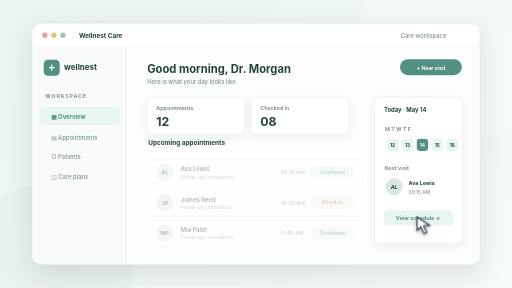
t = 0.00 s
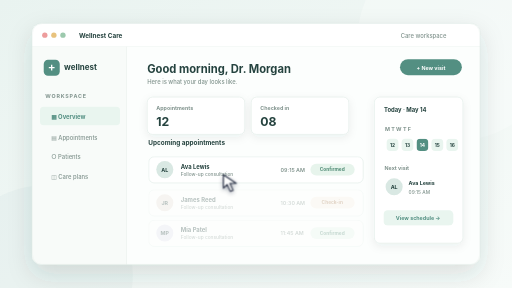
t = 1.04 s
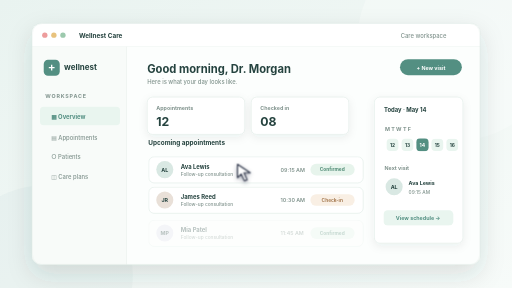
t = 1.97 s
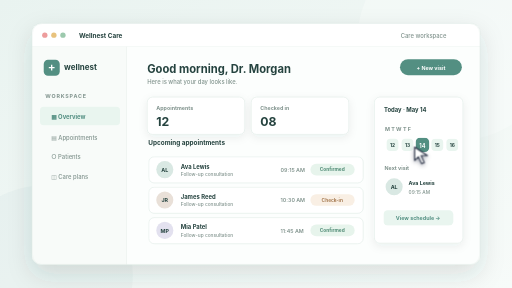
t = 3.00 s
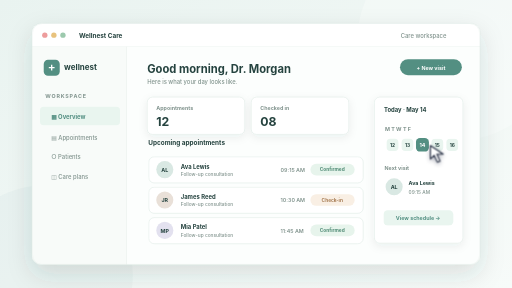
t = 4.08 s
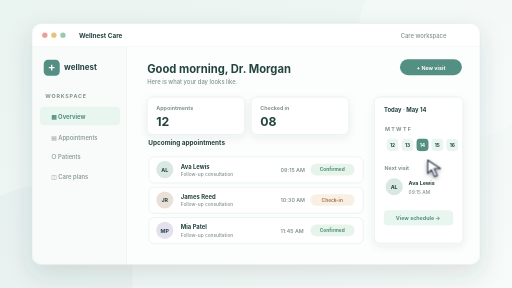
t = 5.01 s

The animated SVG that drew these frames (rendered in a browser with its animation timeline set to each time). Animation: 6 CSS @keyframes rules; one cycle of 6.00 s, repeats indefinitely.

<svg xmlns="http://www.w3.org/2000/svg" viewBox="0 0 960 540" role="img" aria-labelledby="title desc">
  <title id="title">Wellnest Care interface preview</title>
  <desc id="desc">Illustrative fictional healthcare application interface; not a screenshot of an employer product.</desc>
  <style>
    /* Edit these palette tokens to restyle this sample. Geometry lives in LAYOUT in the generator. */
    svg { --bg:#e9f3f0; --bg2:#f7fbf9; --ink:#25433f; --muted:#80938d; --accent:#538f82; --accent-soft:#e9f5ef; --border:#dce9e3; --surface:#ffffff; --line:#dce9e3; font-family:Inter,ui-sans-serif,system-ui,-apple-system,BlinkMacSystemFont,"Segoe UI",sans-serif; }

    /* One six-second loop; the host unmounts this document on card leave. */
    .motion-pointer{animation:pointerRoute 6s ease-in-out infinite;filter:drop-shadow(0 3px 4px #151c3760)}.motion-tap{animation:pointerTap 6s ease-out infinite;transform-origin:2px 2px}@keyframes pointerRoute{0%{transform:translate(782px,407px)}23%{transform:translate(365px,316px)}56%,76%{transform:translate(807px,273px)}100%{transform:translate(782px,407px)}}@keyframes pointerTap{0%,52%,60%,100%{opacity:0;transform:scale(.4)}56%{opacity:.8;transform:scale(1.5)}59%{opacity:0;transform:scale(2)}}.motion-row-1{animation:row1 6s ease-out infinite}@keyframes row1{0%,8%{opacity:.32;transform:translateY(5px)}16%,91%{opacity:1;transform:translateY(0)}100%{opacity:.32;transform:translateY(5px)}}.motion-row-2{animation:row2 6s ease-out infinite}@keyframes row2{0%,21%{opacity:.32;transform:translateY(5px)}29%,91%{opacity:1;transform:translateY(0)}100%{opacity:.32;transform:translateY(5px)}}.motion-row-3{animation:row3 6s ease-out infinite}@keyframes row3{0%,34%{opacity:.32;transform:translateY(5px)}42%,91%{opacity:1;transform:translateY(0)}100%{opacity:.32;transform:translateY(5px)}}.motion-calendar{animation:calendarPulse 6s ease-in-out infinite;transform-box:fill-box;transform-origin:center}@keyframes calendarPulse{0%,28%,100%{transform:scale(1)}40%,48%{transform:scale(1.16)}}
    @media(prefers-reduced-motion:reduce){.motion-pointer,.motion-tap{display:none}.motion-row,.motion-layer,.motion-swatch,.motion-art,.motion-line,.motion-area,.motion-bar,.motion-dot,.motion-fill,.motion-kpi,.motion-calendar,.motion-trace,.motion-scan{animation:none!important;opacity:1!important;transform:none!important;stroke-dashoffset:0!important}}
  </style>
  <defs>
    <linearGradient id="backdrop" x2="1" y2="1"><stop stop-color="var(--bg)"/><stop offset="1" stop-color="var(--bg2)"/></linearGradient>
    <linearGradient id="panel" x2="0" y2="1"><stop stop-color="var(--surface)"/><stop offset="1" stop-color="var(--bg2)"/></linearGradient>
    <filter id="windowShadow" x="-20%" y="-25%" width="140%" height="160%"><feDropShadow dx="0" dy="18" stdDeviation="23" flood-color="var(--ink)" flood-opacity=".14"/></filter>
    <filter id="cardShadow" x="-20%" y="-30%" width="140%" height="170%"><feDropShadow dx="0" dy="5" stdDeviation="8" flood-color="var(--ink)" flood-opacity=".07"/></filter>
    <clipPath id="windowClip"><rect x="60" y="44" width="840" height="452" rx="18"/></clipPath>
  </defs>
  <rect width="960" height="540" fill="url(#backdrop)"/>
  <circle cx="858" cy="75" r="188" fill="var(--surface)" opacity=".26"/>
  <circle cx="80" cy="517" r="169" fill="var(--accent)" opacity=".045"/>
  <rect x="60" y="44" width="840" height="452" rx="18" fill="var(--surface)" filter="url(#windowShadow)"/>
  <g clip-path="url(#windowClip)">
    <rect x="60" y="44" width="840" height="44" fill="var(--surface)"/>
    <path d="M60 88H900" stroke="var(--border)"/>
    <circle cx="84" cy="66" r="5" fill="#ed9c9c"/><circle cx="101" cy="66" r="5" fill="#e8c27d"/><circle cx="118" cy="66" r="5" fill="#9cc9ad"/>
    <text x="148" y="71" fill="var(--ink)" font-size="12" font-weight="700" >Wellnest Care</text>
    <text x="837" y="71" fill="var(--muted)" font-size="11" font-weight="500" text-anchor="end">Care workspace</text>

    <rect x="60" y="88" width="178" height="408" rx="0" fill="#f8fbf9" />
    <path d="M238 88v408" stroke="var(--border)"/>
    <rect x="82" y="112" width="30" height="30" rx="8" fill="var(--accent)" />
    <text x="97" y="133" fill="#ffffff" font-size="22" font-weight="600" text-anchor="middle">+</text>
    <text x="120" y="132" fill="var(--ink)" font-size="15" font-weight="750" >wellnest</text>
    <text x="85" y="184" fill="var(--muted)" font-size="10" font-weight="700" letter-spacing="1.5">WORKSPACE</text>
    <rect x="75" y="200" width="150" height="35" rx="7" fill="var(--accent-soft)" />
    <text x="96" y="223" fill="var(--accent)" font-size="11" font-weight="700" >▦  Overview</text>
    <text x="96" y="262" fill="var(--muted)" font-size="11" font-weight="500" >▤  Appointments</text>
    <text x="96" y="299" fill="var(--muted)" font-size="11" font-weight="500" >○  Patients</text>
    <text x="96" y="336" fill="var(--muted)" font-size="11" font-weight="500" >◫  Care plans</text>
    <rect x="238" y="88" width="662" height="408" rx="0" fill="#fcfefd" />
    <text x="276" y="137" fill="var(--ink)" font-size="21" font-weight="750" >Good morning, Dr. Morgan</text>
    <text x="276" y="158" fill="var(--muted)" font-size="11" font-weight="500" >Here is what your day looks like.</text>
    <rect x="750" y="111" width="116" height="30" rx="15" fill="var(--accent)" />
    <text x="808" y="131" fill="#ffffff" font-size="10" font-weight="700" text-anchor="middle">+ New visit</text>
    <rect x="276" y="182" width="183" height="70" rx="10" fill="var(--surface)" stroke="var(--border)" filter="url(#cardShadow)"/>
    <text x="293" y="206" fill="var(--muted)" font-size="10" font-weight="650" >Appointments</text>
    <text x="293" y="236" fill="var(--ink)" font-size="23" font-weight="750" >12</text>
    <rect x="471" y="182" width="183" height="70" rx="10" fill="var(--surface)" stroke="var(--border)" filter="url(#cardShadow)"/>
    <text x="488" y="206" fill="var(--muted)" font-size="10" font-weight="650" >Checked in</text>
    <text x="488" y="236" fill="var(--ink)" font-size="23" font-weight="750" >08</text>
    <text x="278" y="271" fill="var(--ink)" font-size="12" font-weight="700" >Upcoming appointments</text>

    <g class="motion-row motion-row-1">
    <rect x="279" y="294" width="402" height="49" rx="10" fill="var(--surface)" stroke="var(--border)"/>
    <circle cx="309" cy="318" r="16" fill="#d9e8e3"/><text x="309" y="322" fill="var(--ink)" font-size="10" font-weight="700" text-anchor="middle">AL</text>
    <text x="339" y="316" fill="var(--ink)" font-size="11" font-weight="700" >Ava Lewis</text>
    <text x="339" y="330" fill="var(--muted)" font-size="9" font-weight="500" >Follow-up consultation</text>
    <text x="526" y="322" fill="var(--muted)" font-size="10" font-weight="600" >09:15 AM</text>
    <rect x="582" y="307" width="83" height="22" rx="11" fill="#e7f4ec" />
    <text x="623" y="321" fill="#4d8973" font-size="9" font-weight="700" text-anchor="middle">Confirmed</text>
    </g>

    <g class="motion-row motion-row-2">
    <rect x="279" y="351" width="402" height="49" rx="10" fill="var(--surface)" stroke="var(--border)"/>
    <circle cx="309" cy="375" r="16" fill="#e9e0d8"/><text x="309" y="379" fill="var(--ink)" font-size="10" font-weight="700" text-anchor="middle">JR</text>
    <text x="339" y="373" fill="var(--ink)" font-size="11" font-weight="700" >James Reed</text>
    <text x="339" y="387" fill="var(--muted)" font-size="9" font-weight="500" >Follow-up consultation</text>
    <text x="526" y="379" fill="var(--muted)" font-size="10" font-weight="600" >10:30 AM</text>
    <rect x="582" y="364" width="83" height="22" rx="11" fill="#f9efe4" />
    <text x="623" y="378" fill="#a57950" font-size="9" font-weight="700" text-anchor="middle">Check-in</text>
    </g>

    <g class="motion-row motion-row-3">
    <rect x="279" y="408" width="402" height="49" rx="10" fill="var(--surface)" stroke="var(--border)"/>
    <circle cx="309" cy="432" r="16" fill="#e3e1ef"/><text x="309" y="436" fill="var(--ink)" font-size="10" font-weight="700" text-anchor="middle">MP</text>
    <text x="339" y="430" fill="var(--ink)" font-size="11" font-weight="700" >Mia Patel</text>
    <text x="339" y="444" fill="var(--muted)" font-size="9" font-weight="500" >Follow-up consultation</text>
    <text x="526" y="436" fill="var(--muted)" font-size="10" font-weight="600" >11:45 AM</text>
    <rect x="582" y="421" width="83" height="22" rx="11" fill="#e7f4ec" />
    <text x="623" y="435" fill="#4d8973" font-size="9" font-weight="700" text-anchor="middle">Confirmed</text>
    </g>

    <rect x="702" y="182" width="166" height="274" rx="10" fill="var(--surface)" stroke="var(--border)" filter="url(#cardShadow)"/>
    <text x="720" y="210" fill="var(--ink)" font-size="11" font-weight="700" >Today · May 14</text>
    <text x="722" y="246" fill="var(--muted)" font-size="10" font-weight="650" >M   T   W   T   F</text>
    <rect x="725" y="260" width="22" height="23" rx="7" fill="var(--accent-soft)" /><text x="736" y="276" fill="var(--ink)" font-size="9" font-weight="650" text-anchor="middle">12</text><rect x="753" y="260" width="22" height="23" rx="7" fill="var(--accent-soft)" /><text x="764" y="276" fill="var(--ink)" font-size="9" font-weight="650" text-anchor="middle">13</text><g class="motion-calendar"><rect x="781" y="260" width="22" height="23" rx="7" fill="var(--accent)" /><text x="792" y="276" fill="#ffffff" font-size="9" font-weight="650" text-anchor="middle">14</text></g><rect x="809" y="260" width="22" height="23" rx="7" fill="var(--accent-soft)" /><text x="820" y="276" fill="var(--ink)" font-size="9" font-weight="650" text-anchor="middle">15</text><rect x="837" y="260" width="22" height="23" rx="7" fill="var(--accent-soft)" /><text x="848" y="276" fill="var(--ink)" font-size="9" font-weight="650" text-anchor="middle">16</text>
    <text x="721" y="318" fill="var(--muted)" font-size="10" font-weight="650" >Next visit</text>
    <circle cx="739" cy="350" r="16" fill="#d9e8e3"/><text x="739" y="354" fill="var(--ink)" font-size="10" font-weight="700" text-anchor="middle">AL</text>
    <text x="766" y="347" fill="var(--ink)" font-size="10" font-weight="700" >Ava Lewis</text>
    <text x="766" y="363" fill="var(--muted)" font-size="9" font-weight="500" >09:15 AM</text>
    <rect x="719" y="394" width="131" height="29" rx="8" fill="var(--accent-soft)" />
    <text x="784" y="413" fill="var(--accent)" font-size="10" font-weight="700" text-anchor="middle">View schedule →</text>
    <g class="motion-pointer"><path d="M0 0v25l7-7 6 13 5-2-6-13h12Z" fill="#fff" stroke="#283044" stroke-width="2" stroke-linejoin="round"/><circle class="motion-tap" cx="2" cy="2" r="10" fill="none" stroke="#fff" stroke-width="2"/></g>

  </g>
  <rect x="60" y="44" width="840" height="452" rx="18" fill="none" stroke="var(--border)"/>
</svg>
